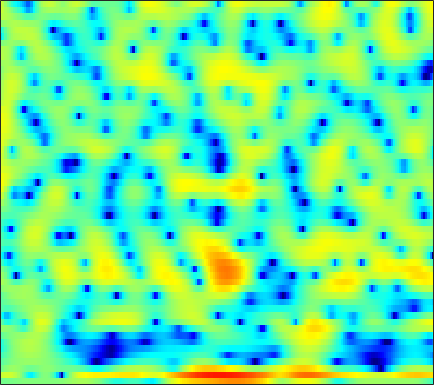

Source data for this figure (header and first rows):
-0.74522, -0.71014, -0.65327, -0.57598, -0.50498, -0.41117, -0.31238, -0.24148, -0.15152, -0.054048, 0.011182, 0.041901, 0.08818, 0.14056, 0.16754, 0.18498, 0.18112, 0.18227, 0.16774, 0.13933, 0.10482, 0.089912, 0.070706, 0.065584
3.349, 3.61, 3.833, 3.905, 3.848, 3.607, 3.156, 2.658, 1.748, 0.5139, -1.096, -2.584, -4.839, -6.714, -6.953, -5.538, -3.57, -2.297, -1.025, -0.2265, 0.123, 0.1115, -0.3074, -1.246
-1.145, -0.4607, 0.252, 0.7525, 1.003, 1.185, 1.194, 1.095, 0.8416, 0.4686, 0.03033, -0.2958, -0.6634, -0.8742, -0.8946, -0.7434, -0.4547, -0.2059, 0.1094, 0.3477, 0.4785, 0.4996, 0.4137, 0.2163
-2.098, -1.664, -1.122, -0.6363, -0.3118, 0.06295, 0.3686, 0.5571, 0.7517, 0.888, 0.9787, 1.024, 1.055, 1.064, 1.06, 1.04, 0.9994, 0.9498, 0.8518, 0.7161, 0.5334, 0.3658, 0.09733, -0.2207
-3.454, -2.841, -2.063, -1.345, -0.8491, -0.2517, 0.2688, 0.6095, 0.9953, 1.305, 1.545, 1.68, 1.797, 1.849, 1.843, 1.782, 1.655, 1.521, 1.284, 0.9841, 0.6194, 0.3021, -0.1752, -0.7142
-5.401, -4.291, -2.994, -1.879, -1.144, -0.2963, 0.4185, 0.875, 1.385, 1.788, 2.097, 2.269, 2.416, 2.475, 2.461, 2.363, 2.171, 1.97, 1.614, 1.158, 0.5984, 0.1098, -0.6329, -1.492
-5.015, -3.866, -2.551, -1.46, -0.7644, 0.0215, 0.6728, 1.084, 1.545, 1.918, 2.208, 2.377, 2.538, 2.62, 2.627, 2.552, 2.372, 2.162, 1.77, 1.243, 0.5678, -0.04055, -1.004, -2.155
-1.922, -1.378, -0.7652, -0.2711, 0.0247, 0.3289, 0.55, 0.6775, 0.8266, 0.9822, 1.167, 1.335, 1.595, 1.874, 2.071, 2.269, 2.351, 2.311, 2.106, 1.7, 1.079, 0.4637, -0.5397, -1.76
1.073, 0.92, 0.6999, 0.4653, 0.2573, -0.08614, -0.5614, -1.084, -1.971, -2.981, -3.673, -3.542, -2.375, -0.6861, 0.5334, 1.893, 2.86, 3.328, 3.609, 3.522, 3.063, 2.476, 1.349, -0.1729
-1.214, -2.754, -4.543, -5.15, -4.769, -3.905, -3.365, -3.39, -4.152, -5.835, -8.031, -8.395, -5.58, -2.08, 0.01522, 2.102, 3.531, 4.245, 4.786, 4.899, 4.613, 4.14, 3.177, 1.821
-4.468, -6.632, -9.357, -9.681, -8.173, -5.922, -4.194, -3.255, -2.353, -1.679, -1.086, -0.6071, 0.1272, 0.9348, 1.55, 2.297, 2.902, 3.232, 3.469, 3.486, 3.284, 2.991, 2.417, 1.638
-2.051, -2.377, -2.629, -2.627, -2.467, -2.083, -1.603, -1.209, -0.6816, -0.2017, 0.2353, 0.5414, 0.9283, 1.274, 1.498, 1.743, 1.909, 1.976, 1.979, 1.878, 1.686, 1.469, 1.103, 0.6564
-1.864, -1.592, -1.244, -0.9002, -0.6524, -0.327, -0.008264, 0.2213, 0.5053, 0.7568, 0.9708, 1.099, 1.218, 1.28, 1.284, 1.232, 1.109, 0.9843, 0.7781, 0.5464, 0.2921, 0.09731, -0.1387, -0.3599
-1.864, -1.137, -0.4023, 0.139, 0.4598, 0.8022, 1.073, 1.237, 1.403, 1.528, 1.604, 1.621, 1.558, 1.407, 1.218, 0.8679, 0.3972, -0.03445, -0.6812, -1.36, -1.936, -2.232, -2.383, -2.22
0.1484, 0.5844, 0.9588, 1.137, 1.2, 1.222, 1.238, 1.275, 1.358, 1.471, 1.587, 1.641, 1.625, 1.46, 1.212, 0.6641, -0.1641, -1.024, -2.601, -4.772, -7.799, -10.44, -11.36, -8.015
1.989, 1.676, 1.07, 0.2553, -0.5025, -1.562, -2.461, -2.802, -2.584, -1.835, -0.9641, -0.3875, 0.1834, 0.4587, 0.4692, 0.2056, -0.3658, -0.986, -2.083, -3.483, -5.05, -5.987, -5.979, -4.321
1.579, 0.7902, -0.5529, -2.383, -4.227, -7.744, -14.27, -30.19, -14.45, -8.219, -4.998, -3.499, -2.247, -1.654, -1.531, -1.673, -2.053, -2.365, -2.65, -2.686, -2.364, -1.855, -0.931, 0.1665
0.2318, -0.5758, -1.774, -2.998, -3.889, -4.946, -5.692, -5.848, -5.379, -4.441, -3.458, -2.834, -2.392, -2.452, -2.873, -4.054, -6.101, -8.303, -11.37, -10.28, -6.399, -3.932, -1.351, 0.6463
-2.837, -4.155, -6.004, -7.391, -7.689, -7.022, -5.722, -4.707, -3.473, -2.442, -1.626, -1.219, -0.9702, -1.086, -1.474, -2.38, -3.758, -4.966, -6.137, -5.635, -3.701, -2.058, -0.1269, 1.439
-5.434, -7.406, -11.32, -17.34, -17.54, -11.54, -7.519, -5.411, -3.338, -1.821, -0.7073, -0.107, 0.4552, 0.7458, 0.8246, 0.7661, 0.6235, 0.5115, 0.4365, 0.5167, 0.7639, 1.019, 1.391, 1.761
-3.511, -4.072, -4.769, -5.138, -5.062, -4.46, -3.457, -2.604, -1.463, -0.3916, 0.5122, 1.091, 1.706, 2.139, 2.356, 2.505, 2.515, 2.447, 2.264, 1.988, 1.618, 1.285, 0.781, 0.2125
-2.127, -2.44, -2.776, -2.933, -2.888, -2.57, -1.949, -1.348, -0.4402, 0.5066, 1.391, 1.981, 2.639, 3.126, 3.373, 3.542, 3.501, 3.336, 2.92, 2.264, 1.347, 0.4603, -1.022, -2.892
-2.486, -3.297, -4.491, -5.604, -6.075, -5.785, -4.525, -3.244, -1.505, 0.04816, 1.377, 2.209, 3.093, 3.736, 4.065, 4.287, 4.273, 4.09, 3.613, 2.828, 1.696, 0.5749, -1.389, -4.059
-3.484, -4.843, -7.557, -12.12, -18.85, -18.46, -9.937, -6.475, -3.321, -1.089, 0.577, 1.558, 2.584, 3.335, 3.732, 4.056, 4.157, 4.085, 3.786, 3.251, 2.455, 1.69, 0.4503, -1.012
-2.968, -3.566, -4.478, -5.311, -5.671, -5.53, -4.734, -3.862, -2.607, -1.394, -0.3253, 0.3687, 1.16, 1.793, 2.173, 2.551, 2.778, 2.857, 2.824, 2.642, 2.312, 1.974, 1.418, 0.7726
-1.737, -1.917, -2.203, -2.494, -2.644, -2.72, -2.64, -2.483, -2.168, -1.773, -1.324, -0.9689, -0.4906, -0.02679, 0.3182, 0.748, 1.133, 1.376, 1.636, 1.8, 1.873, 1.86, 1.758, 1.563
-0.06374, -0.3293, -0.7905, -1.3, -1.695, -2.194, -2.594, -2.83, -3.043, -3.155, -3.155, -3.068, -2.828, -2.418, -2.017, -1.378, -0.6699, -0.1371, 0.5402, 1.137, 1.62, 1.901, 2.162, 2.29
1.969, 1.28, 0.1609, -1.119, -2.132, -3.421, -4.495, -5.107, -5.73, -6.255, -6.818, -7.236, -7.547, -7.204, -6.452, -4.979, -3.358, -2.175, -0.7693, 0.4439, 1.44, 2.051, 2.685, 3.116
4.016, 2.807, 0.7131, -2.11, -4.79, -9.153, -12.45, -12.02, -10.48, -10.05, -11.12, -13.19, -19.29, -26.62, -16.39, -10.25, -6.65, -4.643, -2.478, -0.6911, 0.8132, 1.764, 2.778, 3.506
5.81, 4.639, 2.605, -0.03882, -2.455, -6.049, -8.548, -8.601, -7.75, -7.394, -7.819, -8.527, -9.635, -10.22, -10.09, -9.46, -8.481, -7.459, -5.626, -3.485, -1.432, -0.07581, 1.391, 2.46
6.419, 5.743, 4.644, 3.358, 2.342, 1.04, -0.1151, -0.8319, -1.649, -2.419, -3.276, -4.032, -5.216, -6.766, -8.273, -11.32, -17.36, -29.57, -15.15, -8.648, -4.915, -3.021, -1.237, -0.09112
5.71, 5.406, 4.864, 4.202, 3.651, 2.889, 2.129, 1.557, 0.7969, 0.02522, -0.804, -1.49, -2.514, -3.685, -4.688, -6.05, -7.185, -7.497, -6.958, -5.718, -4.407, -3.598, -2.844, -2.502
4.716, 4.512, 4.125, 3.646, 3.26, 2.745, 2.25, 1.9, 1.449, 1.001, 0.526, 0.1478, -0.3912, -0.9557, -1.389, -1.917, -2.351, -2.577, -2.731, -2.777, -2.813, -2.907, -3.187, -3.745
4.099, 3.698, 3.015, 2.293, 1.802, 1.299, 1.04, 0.9916, 1.05, 1.137, 1.19, 1.174, 1.068, 0.8647, 0.6735, 0.371, 0.02797, -0.2333, -0.6017, -0.9909, -1.43, -1.815, -2.452, -3.303
4.101, 3.15, 1.473, -0.644, -2.296, -3.703, -3.185, -2.031, -0.4561, 0.7668, 1.588, 1.968, 2.216, 2.221, 2.099, 1.794, 1.393, 1.044, 0.5494, 0.05945, -0.4057, -0.7395, -1.201, -1.722
4.676, 3.534, 1.348, -1.925, -5.463, -10.2, -6.869, -3.648, -0.8125, 0.8974, 1.89, 2.287, 2.46, 2.303, 1.987, 1.361, 0.5465, -0.1582, -1.106, -1.923, -2.399, -2.476, -2.265, -1.876
4.928, 4.376, 3.417, 2.336, 1.574, 0.8684, 0.6482, 0.7437, 1.012, 1.229, 1.258, 1.122, 0.7136, 0.03119, -0.6656, -1.858, -3.467, -5.001, -7.67, -11.17, -13.8, -12.33, -8.645, -5.718
4.944, 4.746, 4.338, 3.809, 3.378, 2.797, 2.223, 1.798, 1.211, 0.5689, -0.1815, -0.8266, -1.81, -2.946, -3.873, -5.249, -6.81, -8.143, -10.22, -12.47, -13.6, -12.48, -9.563, -6.769
5.196, 5.076, 4.758, 4.281, 3.832, 3.117, 2.284, 1.581, 0.5379, -0.6338, -1.944, -3.026, -4.608, -6.29, -7.561, -9.077, -9.993, -10.21, -9.965, -9.316, -8.328, -7.397, -5.973, -4.507
5.504, 5.37, 5.006, 4.444, 3.88, 2.937, 1.804, 0.8355, -0.6073, -2.183, -3.905, -5.314, -7.461, -10.16, -12.94, -18.52, -23.73, -18.24, -12.74, -9.378, -6.953, -5.487, -3.87, -2.545
5.388, 5.275, 4.908, 4.253, 3.564, 2.356, 0.8075, -0.5792, -2.661, -4.88, -6.88, -8.07, -9.207, -10.22, -11, -11.97, -11.87, -10.78, -8.629, -6.383, -4.454, -3.235, -1.91, -0.8573
4.57, 4.646, 4.476, 3.938, 3.266, 1.976, 0.1131, -1.764, -5.133, -10.23, -19.07, -20.28, -13.08, -9.673, -8.144, -6.724, -5.598, -4.773, -3.688, -2.633, -1.676, -1.046, -0.3345, 0.2241
3.008, 3.538, 3.859, 3.768, 3.413, 2.554, 1.244, -0.03922, -2.101, -4.393, -6.232, -6.758, -6.233, -5.13, -4.305, -3.325, -2.522, -1.999, -1.377, -0.8813, -0.5232, -0.3605, -0.2707, -0.3306
1.702, 2.61, 3.382, 3.726, 3.733, 3.432, 2.842, 2.253, 1.324, 0.3587, -0.499, -1.013, -1.479, -1.706, -1.762, -1.685, -1.486, -1.317, -1.112, -0.9895, -1.041, -1.251, -1.843, -2.853
1.676, 2.512, 3.345, 3.846, 4.025, 4.017, 3.741, 3.381, 2.713, 1.887, 0.9123, 0.1268, -0.969, -2.032, -2.698, -3.275, -3.342, -3.104, -2.627, -2.211, -2.064, -2.218, -2.897, -4.255
1.528, 2.347, 3.216, 3.8, 4.049, 4.139, 3.947, 3.621, 2.959, 2.005, 0.7191, -0.507, -2.62, -5.492, -8.342, -12.37, -11.49, -8.595, -5.558, -3.615, -2.487, -2.061, -1.937, -2.242
0.4322, 1.444, 2.441, 3.082, 3.349, 3.443, 3.277, 2.989, 2.397, 1.544, 0.4244, -0.6437, -2.427, -4.685, -6.624, -8.726, -8.326, -6.703, -4.508, -2.788, -1.617, -1.045, -0.6086, -0.4837
0.09369, 0.9238, 1.676, 2.09, 2.207, 2.141, 1.871, 1.567, 1.056, 0.4883, -0.1121, -0.5702, -1.158, -1.692, -1.985, -2.153, -2.005, -1.692, -1.116, -0.5438, -0.07007, 0.1807, 0.343, 0.3207
1.23, 1.522, 1.684, 1.59, 1.349, 0.8071, 0.04349, -0.5989, -1.425, -1.982, -2.127, -1.953, -1.523, -1.003, -0.6124, -0.1212, 0.3263, 0.6158, 0.9502, 1.184, 1.295, 1.292, 1.148, 0.8563
2.505, 2.426, 2.157, 1.624, 0.9938, -0.2188, -2.018, -3.876, -7.128, -10.14, -8.803, -6.244, -3.382, -1.326, -0.2132, 0.8777, 1.623, 1.995, 2.273, 2.354, 2.253, 2.057, 1.659, 1.105
2.441, 2.31, 2.063, 1.627, 1.109, 0.0723, -1.471, -3.061, -5.728, -7.873, -6.832, -4.719, -2.138, -0.2221, 0.8324, 1.817, 2.405, 2.642, 2.704, 2.517, 2.113, 1.684, 0.967, 0.087
-0.2681, 0.01424, 0.4772, 0.8556, 1.016, 1.007, 0.7852, 0.5358, 0.2306, 0.1176, 0.3333, 0.6845, 1.282, 1.874, 2.239, 2.541, 2.6, 2.472, 2.087, 1.44, 0.5478, -0.2443, -1.446, -2.732
-7.675, -4.838, -2.092, -0.2773, 0.6599, 1.512, 2.034, 2.288, 2.512, 2.668, 2.807, 2.896, 3.001, 3.042, 2.997, 2.802, 2.41, 1.942, 1.062, -0.1565, -1.755, -3.214, -5.419, -7.631
-5.267, -3.472, -1.331, 0.2566, 1.129, 1.968, 2.522, 2.791, 3.006, 3.114, 3.139, 3.125, 3.052, 2.903, 2.722, 2.366, 1.827, 1.266, 0.221, -1.236, -3.26, -5.334, -9.297, -16.36
0.7001, 0.9119, 1.292, 1.693, 1.936, 2.143, 2.23, 2.212, 2.106, 1.933, 1.724, 1.575, 1.387, 1.233, 1.139, 0.9875, 0.7431, 0.469, -0.08716, -0.925, -2.084, -3.161, -4.804, -6.338
2.892, 2.728, 2.478, 2.177, 1.913, 1.494, 0.9866, 0.5567, -0.08042, -0.7913, -1.5, -1.984, -2.407, -2.444, -2.208, -1.666, -1.051, -0.6583, -0.2809, -0.1406, -0.2256, -0.3972, -0.6921, -1.003
3.567, 3.092, 2.325, 1.413, 0.6758, -0.3352, -1.388, -2.215, -3.451, -4.94, -6.838, -8.61, -11.02, -11.26, -9.332, -6.174, -3.562, -2.052, -0.5481, 0.5053, 1.185, 1.492, 1.691, 1.716
3.762, 2.753, 1.113, -0.759, -2.216, -3.991, -5.383, -6.204, -7.205, -8.338, -9.934, -11.63, -14.37, -14.41, -11.3, -6.983, -3.644, -1.68, 0.3065, 1.732, 2.696, 3.14, 3.393, 3.323
